Run: headless pygame with SDL's dummy video driver; simulated clock (each Clock.tick advances the game by its frame time, no real sleeping); random seed 0; keys injected as events and as key.get_pressed() state; mouse plan: one left click at the window centre at the start of phase 2, then a move to the lower-right quarter at the start of phase 3.
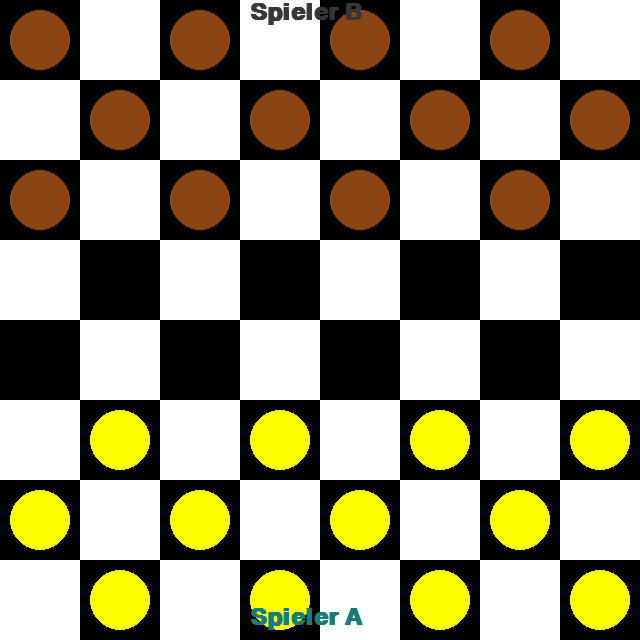
Frame 1 of 4 · flips 1–60 · no input
Frame 2 of 4 · flips 61–180 · clicked the window centre · tapped SPACE, RETURN · held RIGHT (→), D · screen unchanged from frame 1, image omitted
Frame 3 of 4 · flips 181–300 · moved the mouse to the lower-right quarter · held DOWN (↓), S · screen unchanged from frame 2, image omitted
Frame 4 of 4 · flips 301–420 · held LEFT (←), A, UP (↑), W · screen unchanged from frame 3, image omitted

The pygame program that drew these frames:

# debug modus kann mit d ein und ausgeschaltet werden
# Die Ausgabe erscheint in der Konsole
# 11.12.2023
# schlagen funktioniert
# springen funktioniert
# Dame umwandeln geht noch nicht
# einfacher Computer Gegner ist noch nicht implementiert
# KI ist noch nicht implementiert
# KI soll mit minimax und alpha beta pruning implementiert werden
# KI soll mit pygame implementiert werden
# KI soll mit pygame und minimax und alpha beta pruning implementiert werden

# 12.12.2023

# verwendete KI chatgpt 3.5 turbo und chatgpt 4
# chatgpt ist irgendwann zickig
# URL fürs weitere lernen https://www.python-lernen.de/pygame.htm

# Bugs
# beim auswählen eines steines und unmöglichen zügen stürzt das programm ab
# Dame umwandeln geht noch nicht (nur Farbe ändern)

# 14.12.2023
# Dame umwandeln?
# Der Damestein wird umgewandelt, wenn er die letzte Reihe erreicht
# Damesteine können sich diagonal in alle Richtungen bewegen
# schlagen und nochmal schlagen geht mit damesteinen nicht

import pygame
import sys

class DameSpiel:
    def __init__(self):
        self.brett_groesse = 8
        self.feld_groesse = 80
        self.fenster_groesse = self.feld_groesse * self.brett_groesse
        self.farben = {1: (255, 255, 255), 0: (0, 0, 0)}
        self.steine = {}
        self.aktueller_spieler = 'W'
        self.ausgewaehlter_spielstein = None

        self.debug_mode = False

        pygame.init()
        pygame.font.init()
        self.font = pygame.font.SysFont('Arial', 24)
        self.fenster = pygame.display.set_mode((self.fenster_groesse, self.fenster_groesse))
        pygame.display.set_caption("Damespiel")
        self.uhr = pygame.time.Clock()

        self.create_board()

    def create_board(self):
        for row in range(8):
            for col in range(8):
                if (row + col) % 2 == 0:
                    if row < 3:
                        self.steine[(row, col)] = 'B'  # Schwarze Steine
                    elif row > 4:
                        self.steine[(row, col)] = 'W'  # Weiße Steine

    def debug_log(self):
        if self.debug_mode:
            print("===== Debug-Informationen =====")
            print(f"Aktueller Spieler: {self.aktueller_spieler}")
            print(f"Ausgewählter Spielstein: {self.ausgewaehlter_spielstein}")
            print("Spielsteine auf dem Brett:")
            for pos, stein in self.steine.items():
                print(f"  Position: {pos}, Stein: {stein}")
            print("================================")

    def zeichne_brett(self):
        for row in range(self.brett_groesse):
            for col in range(self.brett_groesse):
                farbe = self.farben[(row + col) % 2]
                pygame.draw.rect(self.fenster, farbe, (col * self.feld_groesse, row * self.feld_groesse, self.feld_groesse, self.feld_groesse))
        for pos, stein in self.steine.items():
            farbe = (139, 69, 19) if stein in ['B', 'BD'] else (255, 255, 0)
            x, y = pos[1] * self.feld_groesse + self.feld_groesse // 2, pos[0] * self.feld_groesse + self.feld_groesse // 2
            pygame.draw.circle(self.fenster, farbe, (x, y), self.feld_groesse // 2 - 10)
            if 'D' in stein:  # 'D' im Inneren für Damesteine
                schrift = pygame.font.SysFont('Arial', 20, True)
                text = schrift.render('D', True, (0, 0, 0))
                text_rect = text.get_rect(center=(x, y))
                self.fenster.blit(text, text_rect)

        schrift = pygame.font.SysFont('Arial', 35, True, False)
        text = schrift.render("Spieler A", True, (23,125,122))
        self.fenster.blit(text, [self.fenster_groesse/2 - 70, self.fenster_groesse - 35])

        schrift = pygame.font.SysFont('Arial', 35, True, False)
        text = schrift.render("Spieler B", True, (55,55,55))
        self.fenster.blit(text, [250, 0]) 

    def spiel_ist_vorbei(self):
        # Prüfen, ob ein Spieler keine Steine mehr hat
        hat_weisse_steine = any(stein.startswith('W') for stein in self.steine.values())
        hat_schwarze_steine = any(stein.startswith('B') for stein in self.steine.values())
        return not hat_weisse_steine or not hat_schwarze_steine


    def on_click(self, pos):
        row, col = pos[1] // self.feld_groesse, pos[0] // self.feld_groesse
        if self.ausgewaehlter_spielstein:
            if self.is_valid_move(*self.ausgewaehlter_spielstein, row, col, self.steine[self.ausgewaehlter_spielstein]):
                self.bewege_stein(row, col)
            else:
                # Wenn der Zug nicht gültig ist, Auswahl aufheben und dem Spieler erlauben, einen anderen Stein zu wählen
                self.ausgewaehlter_spielstein = None
        elif (row, col) in self.steine and self.steine[(row, col)][0] == self.aktueller_spieler:
            self.ausgewaehlter_spielstein = (row, col)


    def is_valid_move(self, start_row, start_col, end_row, end_col, stein):
        # Standardbewegung für einfache Steine
        if stein in ['W', 'B']:
            if (end_row, end_col) in self.steine:
                return False
            if abs(end_row - start_row) == 1 and abs(end_col - start_col) == 1:
                return (stein == 'W' and end_row < start_row) or (stein == 'B' and end_row > start_row)
            elif abs(end_row - start_row) == 2 and abs(end_col - start_col) == 2:
                mitte_row = (end_row + start_row) // 2
                mitte_col = (end_col + start_col) // 2
                return (mitte_row, mitte_col) in self.steine and self.steine[(mitte_row, mitte_col)][0] != stein

        # Bewegung für Damesteine
        elif stein in ['WD', 'BD']:
            return self.is_valid_dame_move(start_row, start_col, end_row, end_col, stein)

        return False
    
    def is_valid_dame_move(self, start_row, start_col, end_row, end_col, stein):
        if (end_row, end_col) in self.steine:
            return False

        # Prüfen, ob die Bewegung diagonal ist
        if abs(end_row - start_row) != abs(end_col - start_col):
            return False

        direction_row = 1 if end_row > start_row else -1
        direction_col = 1 if end_col > start_col else -1
        current_row, current_col = start_row, start_col

        while (current_row != end_row) and (current_col != end_col):
            current_row += direction_row
            current_col += direction_col

            # Wenn ein Stein auf dem Weg ist, muss es ein gegnerischer Stein sein und genau einmal vorkommen
            if (current_row, current_col) in self.steine:
                if self.steine[(current_row, current_col)][0] == stein[0]:
                    return False
                if current_row + direction_row != end_row or current_col + direction_col != end_col:
                    return False

        return True

    def is_valid_move(self, start_row, start_col, end_row, end_col, stein):
        if (end_row, end_col) in self.steine:
            return False

        # Bewegung für normale Steine
        if stein in ['W', 'B']:
            # Normale Steine dürfen nur vorwärts schlagen
            if stein == 'W' and end_row >= start_row:
                return False
            if stein == 'B' and end_row <= start_row:
                return False

            if abs(end_row - start_row) == 1 and abs(end_col - start_col) == 1:
                return True
            elif abs(end_row - start_row) == 2 and abs(end_col - start_col) == 2:
                mitte_row = (end_row + start_row) // 2
                mitte_col = (end_col + start_col) // 2
                if (mitte_row, mitte_col) in self.steine and self.steine[(mitte_row, mitte_col)][0] != stein:
                    return True
            return False

        # Bewegung für Damesteine
        elif stein in ['WD', 'BD']:
            return self.is_valid_dame_move(start_row, start_col, end_row, end_col, stein)

        return False

    def bewege_stein(self, row, col):
        if self.ausgewaehlter_spielstein and self.ausgewaehlter_spielstein in self.steine:
            ausgewaehlte_row, ausgewaehlte_col = self.ausgewaehlter_spielstein
            stein = self.steine[self.ausgewaehlter_spielstein]
            if self.is_valid_move(ausgewaehlte_row, ausgewaehlte_col, row, col, stein):
                schlagzug = abs(row - ausgewaehlte_row) == 2 and abs(col - ausgewaehlte_col) == 2
                del self.steine[self.ausgewaehlter_spielstein]
                self.steine[(row, col)] = stein

                if schlagzug:
                    mitte_row = (row + ausgewaehlte_row) // 2
                    mitte_col = (col + ausgewaehlte_col) // 2
                    del self.steine[(mitte_row, mitte_col)]

                    if 'D' in stein and self.kann_weiter_schlagen(row, col):
                        self.ausgewaehlter_spielstein = (row, col)
                    else:
                        self.wechsel_spieler()
                        self.ausgewaehlter_spielstein = None
                else:
                    self.wechsel_spieler()
                    self.ausgewaehlter_spielstein = None

    def kann_weiter_schlagen(self, row, col):
        stein = self.steine.get((row, col))
        if not stein or 'D' not in stein:
            return False

        for direction in [(1, 1), (1, -1), (-1, 1), (-1, -1)]:
            test_row = row + direction[0] * 2
            test_col = col + direction[1] * 2
            if 0 <= test_row < self.brett_groesse and 0 <= test_col < self.brett_groesse:
                if self.is_valid_move(row, col, test_row, test_col, stein):
                    return True
        return False


    def bewege_stein(self, row, col):
        if self.ausgewaehlter_spielstein and self.ausgewaehlter_spielstein in self.steine:
            ausgewaehlte_row, ausgewaehlte_col = self.ausgewaehlter_spielstein
            stein = self.steine[self.ausgewaehlter_spielstein]
            if self.is_valid_move(ausgewaehlte_row, ausgewaehlte_col, row, col, stein):
                if abs(row - ausgewaehlte_row) == 2 and abs(col - ausgewaehlte_col) == 2:
                    mitte_row = (row + ausgewaehlte_row) // 2
                    mitte_col = (col + ausgewaehlte_col) // 2
                    del self.steine[(mitte_row, mitte_col)]

                del self.steine[self.ausgewaehlter_spielstein]
                self.steine[(row, col)] = stein

                # Dame-Umwandlung mit 'D' im Inneren
                if stein == 'W' and row == 0:
                    self.steine[(row, col)] = 'WD'
                elif stein == 'B' and row == self.brett_groesse - 1:
                    self.steine[(row, col)] = 'BD'

                self.wechsel_spieler()
                self.ausgewaehlter_spielstein = None

    def wechsel_spieler(self):
        self.aktueller_spieler = 'W' if self.aktueller_spieler == 'B' else 'B'

    def toggle_debug(self, debug_mode):
        self.debug_mode = debug_mode

    def starte_spiel(self):
        while True:
            for event in pygame.event.get():
                if event.type == pygame.QUIT:
                    pygame.quit()
                    sys.exit()
                if event.type == pygame.MOUSEBUTTONDOWN:
                    pos = pygame.mouse.get_pos()
                    self.on_click(pos)
                if event.type == pygame.KEYDOWN:
                    if event.key == pygame.K_d:
                        self.toggle_debug(not self.debug_mode)

            self.zeichne_brett()
            self.debug_log()
            pygame.display.flip()
            self.uhr.tick(60)

spiel = DameSpiel()
spiel.starte_spiel()
